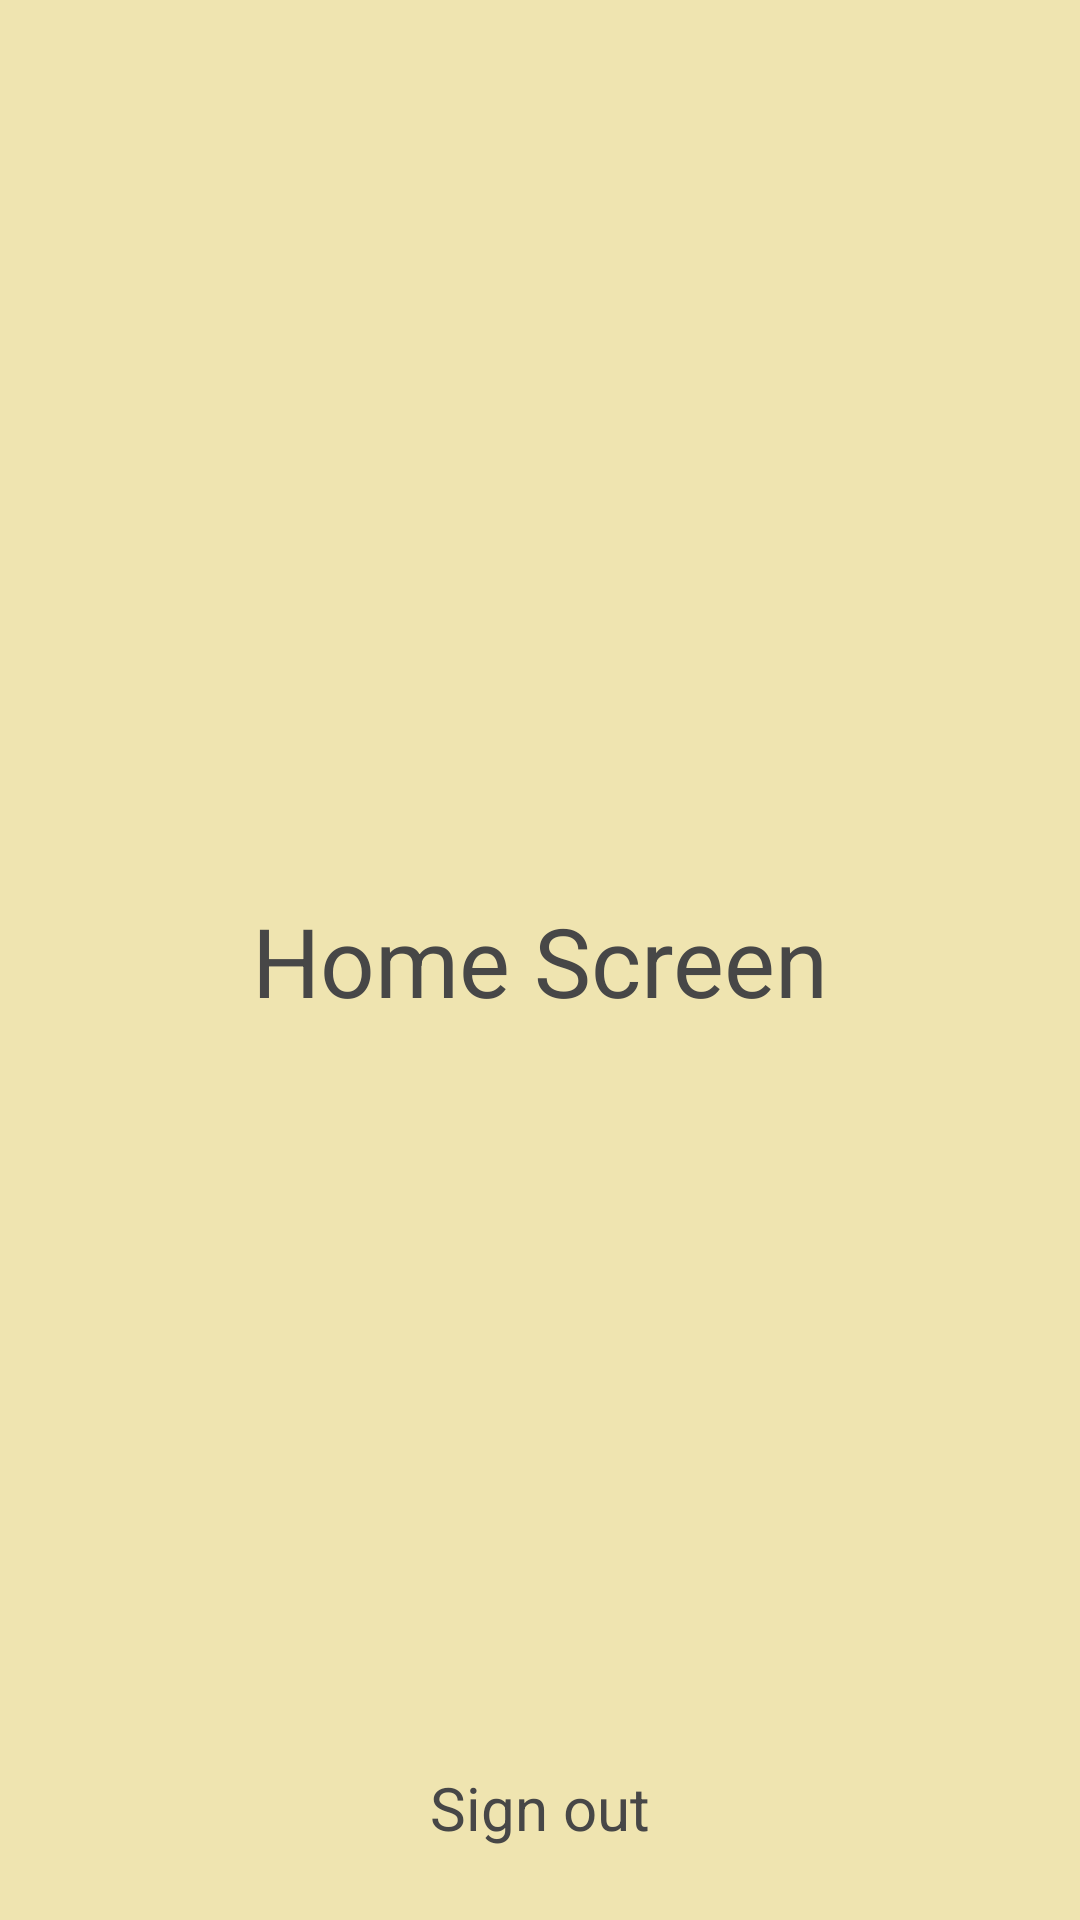

This screen was rendered from an Android layout file. Write that file and the resources it references.
<!-- AndroidManifest.xml: application theme Theme.SistersLabAkademiUygulamaDersi4 -->
<!-- res/layout/fragment_home.xml -->
<?xml version="1.0" encoding="utf-8"?>
<androidx.constraintlayout.widget.ConstraintLayout xmlns:android="http://schemas.android.com/apk/res/android"
    xmlns:app="http://schemas.android.com/apk/res-auto"
    xmlns:tools="http://schemas.android.com/tools"
    android:layout_width="match_parent"
    android:layout_height="match_parent"
    android:background="@color/screen_background"
    tools:context=".ui.home.HomeFragment">

    <TextView
        style="@style/head"
        android:layout_width="wrap_content"
        android:layout_height="wrap_content"
        android:text="@string/home"
        app:layout_constraintBottom_toBottomOf="parent"
        app:layout_constraintEnd_toEndOf="parent"
        app:layout_constraintStart_toStartOf="parent"
        app:layout_constraintTop_toTopOf="parent" />


    <TextView
        android:id="@+id/home_screen_sign_out_tv"
        style="@style/medium_20sp"
        android:layout_width="wrap_content"
        android:layout_height="wrap_content"
        android:layout_marginBottom="@dimen/margin_16dp"
        android:text="@string/sign_out"
        app:layout_constraintBottom_toBottomOf="parent"
        app:layout_constraintEnd_toEndOf="parent"
        app:layout_constraintStart_toStartOf="parent" />


</androidx.constraintlayout.widget.ConstraintLayout>
<!-- resources referenced by this layout -->
<resources>
  <color name="screen_background">#EFE4B0</color>
  <dimen name="margin_16dp">16dp</dimen>
  <string name="home">Home Screen</string>
  <string name="sign_out">Sign out</string>
  <style name="head" parent="TextAppearance.AppCompat">
          <item name="android:textSize">@dimen/text_size_32sp</item>
          <item name="android:padding">@dimen/padding_8dp</item>
          <item name="android:textColor">@color/text_color</item>
      </style>
  <style name="medium_20sp" parent="TextAppearance.AppCompat">
          <item name="android:textSize">@dimen/text_size_20sp</item>
          <item name="android:padding">@dimen/padding_8dp</item>
          <item name="android:textColor">@color/text_color</item>
      </style>
  <style name="Theme.SistersLabAkademiUygulamaDersi4" parent="Base.Theme.SistersLabAkademiUygulamaDersi4" />
  <dimen name="text_size_32sp">32sp</dimen>
  <dimen name="padding_8dp">8dp</dimen>
  <color name="text_color">#474747</color>
  <dimen name="text_size_20sp">20sp</dimen>
  <style name="Base.Theme.SistersLabAkademiUygulamaDersi4" parent="Theme.Material3.DayNight.NoActionBar">
          
          
          <item name="colorPrimary">@color/screen_background</item>
      </style>
</resources>
